Run: headless pygame with SDL's dummy video driver; simulated clock (each Clock.tick advances the game by its frame time, no real sleeping); random seed 0; keys injected as events and as key.get_pressed() state; no mouse input.
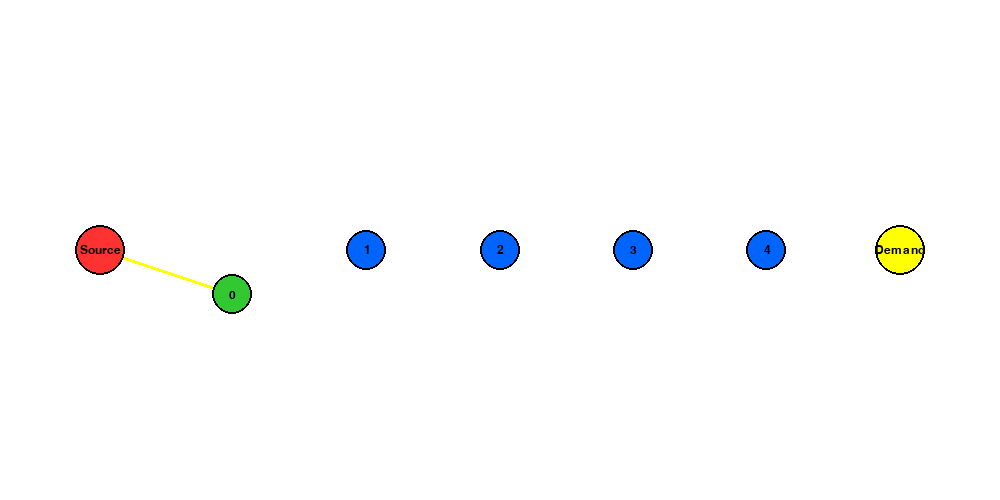
Frame 1 of 4 · flips 1–60 · no input
Frame 2 of 4 · flips 61–180 · tapped SPACE, RETURN · held RIGHT (→), D · screen unchanged from frame 1, image omitted
Frame 3 of 4 · flips 181–300 · held DOWN (↓), S · screen unchanged from frame 2, image omitted
Frame 4 of 4 · flips 301–420 · held LEFT (←), A, UP (↑), W · screen unchanged from frame 3, image omitted

The pygame program that drew these frames:

import pygame
import math
import random

# Configuración inicial
pygame.init()
WIDTH, HEIGHT = 1000, 500
screen = pygame.display.set_mode((WIDTH, HEIGHT))
pygame.display.set_caption("Robot Chain Connection - Fixed")
clock = pygame.time.Clock()
FPS = 60

# Colores
WHITE = (255, 255, 255)
BLACK = (0, 0, 0)
BLUE = (0, 100, 255)
GREEN = (50, 200, 50)
RED = (255, 50, 50)
YELLOW = (255, 255, 0)

class Source:
    def __init__(self, x, y, radius):
        self.x = x
        self.y = y
        self.radius = radius
        self.connected_to = []
        self.connection_progress = {}

    def draw(self, surface):
        pygame.draw.circle(surface, RED, (int(self.x), int(self.y)), self.radius)
        pygame.draw.circle(surface, BLACK, (int(self.x), int(self.y)), self.radius, 2)
        font = pygame.font.SysFont('Arial', 18)
        text = font.render("Source", True, BLACK)
        text_rect = text.get_rect(center=(self.x, self.y))
        surface.blit(text, text_rect)

class Demand:
    def __init__(self, x, y, radius):
        self.x = x
        self.y = y
        self.radius = radius
        self.connected_to = []
        self.connection_progress = {}
        self.connected = False

    def draw(self, surface):
        color = GREEN if self.connected else YELLOW
        pygame.draw.circle(surface, color, (int(self.x), int(self.y)), self.radius)
        pygame.draw.circle(surface, BLACK, (int(self.x), int(self.y)), self.radius, 2)
        font = pygame.font.SysFont('Arial', 18)
        text = font.render("Demand", True, BLACK)
        text_rect = text.get_rect(center=(self.x, self.y))
        surface.blit(text, text_rect)

class Robot:
    def __init__(self, robot_id, x, y, radius):
        self.robot_id = robot_id
        self.x = x
        self.y = y
        self.radius = radius
        self.target_x = x
        self.target_y = y
        self.speed = 2.5
        self.connected_to = []
        self.connection_progress = {}
        self.connected_to_source = False
        self.moving = False
        self.waiting = True if robot_id != 0 else False
        self.arrived = False

    def set_destination(self, x, y):
        self.target_x = x
        self.target_y = y
        self.moving = True
        self.arrived = False

    def update(self):
        if self.moving and not self.arrived:
            dx = self.target_x - self.x
            dy = self.target_y - self.y
            distance = math.hypot(dx, dy)
            
            if distance > 2:
                self.x += dx / distance * self.speed
                self.y += dy / distance * self.speed
            else:
                self.x = self.target_x
                self.y = self.target_y
                self.arrived = True
                self.moving = False

    def draw(self, surface):
        color = GREEN if self.connected_to_source else BLUE
        pygame.draw.circle(surface, color, (int(self.x), int(self.y)), self.radius)
        pygame.draw.circle(surface, BLACK, (int(self.x), int(self.y)), self.radius, 2)
        font = pygame.font.SysFont('Arial', 18)
        text = font.render(str(self.robot_id), True, BLACK)
        text_rect = text.get_rect(center=(self.x, self.y))
        surface.blit(text, text_rect)

def distance(a, b):
    return math.hypot(a.x - b.x, a.y - b.y)

def connect_nodes(a, b):
    if b not in a.connected_to:
        a.connected_to.append(b)
        a.connection_progress[b] = 0.0
    
    if a not in b.connected_to:
        b.connected_to.append(a)
        b.connection_progress[a] = 0.0

def propagate_source_connection(node):
    if not node.connected_to_source:
        node.connected_to_source = True
        for neighbor in node.connected_to:
            if hasattr(neighbor, 'connected_to_source'):
                propagate_source_connection(neighbor)

def main():
    # Crear Source y Demand
    source = Source(100, HEIGHT//2, 25)
    demand = Demand(WIDTH-100, HEIGHT//2, 25)

    # Crear robots (5 en este caso)
    n_robots = 5
    robots = []
    spacing = (demand.x - source.x) / (n_robots + 1)
    
    # Posiciones iniciales con pequeña variación aleatoria
    for i in range(n_robots):
        x = source.x + spacing * (i + 1) + random.randint(-50, 50)
        y = HEIGHT//2 + random.randint(-50, 50)
        robot = Robot(i, x, y, 20)
        robots.append(robot)

    # Configurar destinos iniciales en línea
    for i, robot in enumerate(robots):
        target_x = source.x + spacing * (i + 1)
        target_y = HEIGHT//2
        robot.set_destination(target_x, target_y)

    # El robot 0 comienza activo
    robots[0].waiting = False
    robots[0].moving = True

    running = True
    current_active = 0  # Controla qué robot debe moverse

    while running:
        screen.fill(WHITE)
        
        for event in pygame.event.get():
            if event.type == pygame.QUIT:
                running = False

        # Actualizar posiciones de los robots
        for robot in robots:
            robot.update()

        # Conexión del robot 0 al Source
        if current_active == 0 and source not in robots[0].connected_to:
            connect_nodes(source, robots[0])
            robots[0].moving = False
            propagate_source_connection(robots[0])
            current_active += 1

        # Lógica de conexión secuencial
        for i in range(1, n_robots):
            current_robot = robots[i]
            prev_robot = robots[i-1]
            
            # Activar el robot actual cuando el anterior está listo
            if i == current_active and prev_robot.connected_to_source and prev_robot.arrived:
                current_robot.waiting = False
                current_robot.moving = True
                current_robot.set_destination(prev_robot.x + 60, prev_robot.y)

            # Conectar cuando están cerca
            if (i == current_active and 
                distance(current_robot, prev_robot) < 60 and 
                prev_robot.arrived):
                
                connect_nodes(current_robot, prev_robot)
                current_robot.moving = False
                propagate_source_connection(current_robot)
                
                # Avanzar al siguiente robot solo si la conexión está completa
                if current_robot.connection_progress.get(prev_robot, 0) >= 1.0:
                    current_active += 1

        # Actualizar progreso de conexiones
        for robot in robots:
            for neighbor in robot.connected_to:
                if robot.connection_progress.get(neighbor, 0) < 1.0:
                    robot.connection_progress[neighbor] += 0.02

        # Conexión del último robot al Demand
        if (current_active >= n_robots and 
            distance(robots[-1], demand) < 80 and 
            demand not in robots[-1].connected_to):
            
            connect_nodes(robots[-1], demand)
            demand.connected = True

        # Dibujar conexiones
        for robot in robots:
            for neighbor in robot.connected_to:
                progress = robot.connection_progress.get(neighbor, 0)
                if progress > 0:
                    start_pos = (robot.x, robot.y)
                    end_pos = (neighbor.x, neighbor.y)
                    intermediate_x = robot.x + (neighbor.x - robot.x) * min(progress, 1.0)
                    intermediate_y = robot.y + (neighbor.y - robot.y) * min(progress, 1.0)
                    line_color = GREEN if isinstance(neighbor, Robot) else YELLOW
                    pygame.draw.line(screen, line_color, start_pos, (intermediate_x, intermediate_y), 3)

        # Dibujar todos los elementos
        source.draw(screen)
        demand.draw(screen)
        for robot in robots:
            robot.draw(screen)

        pygame.display.flip()
        clock.tick(FPS)

    pygame.quit()

if __name__ == "__main__":
    main()
